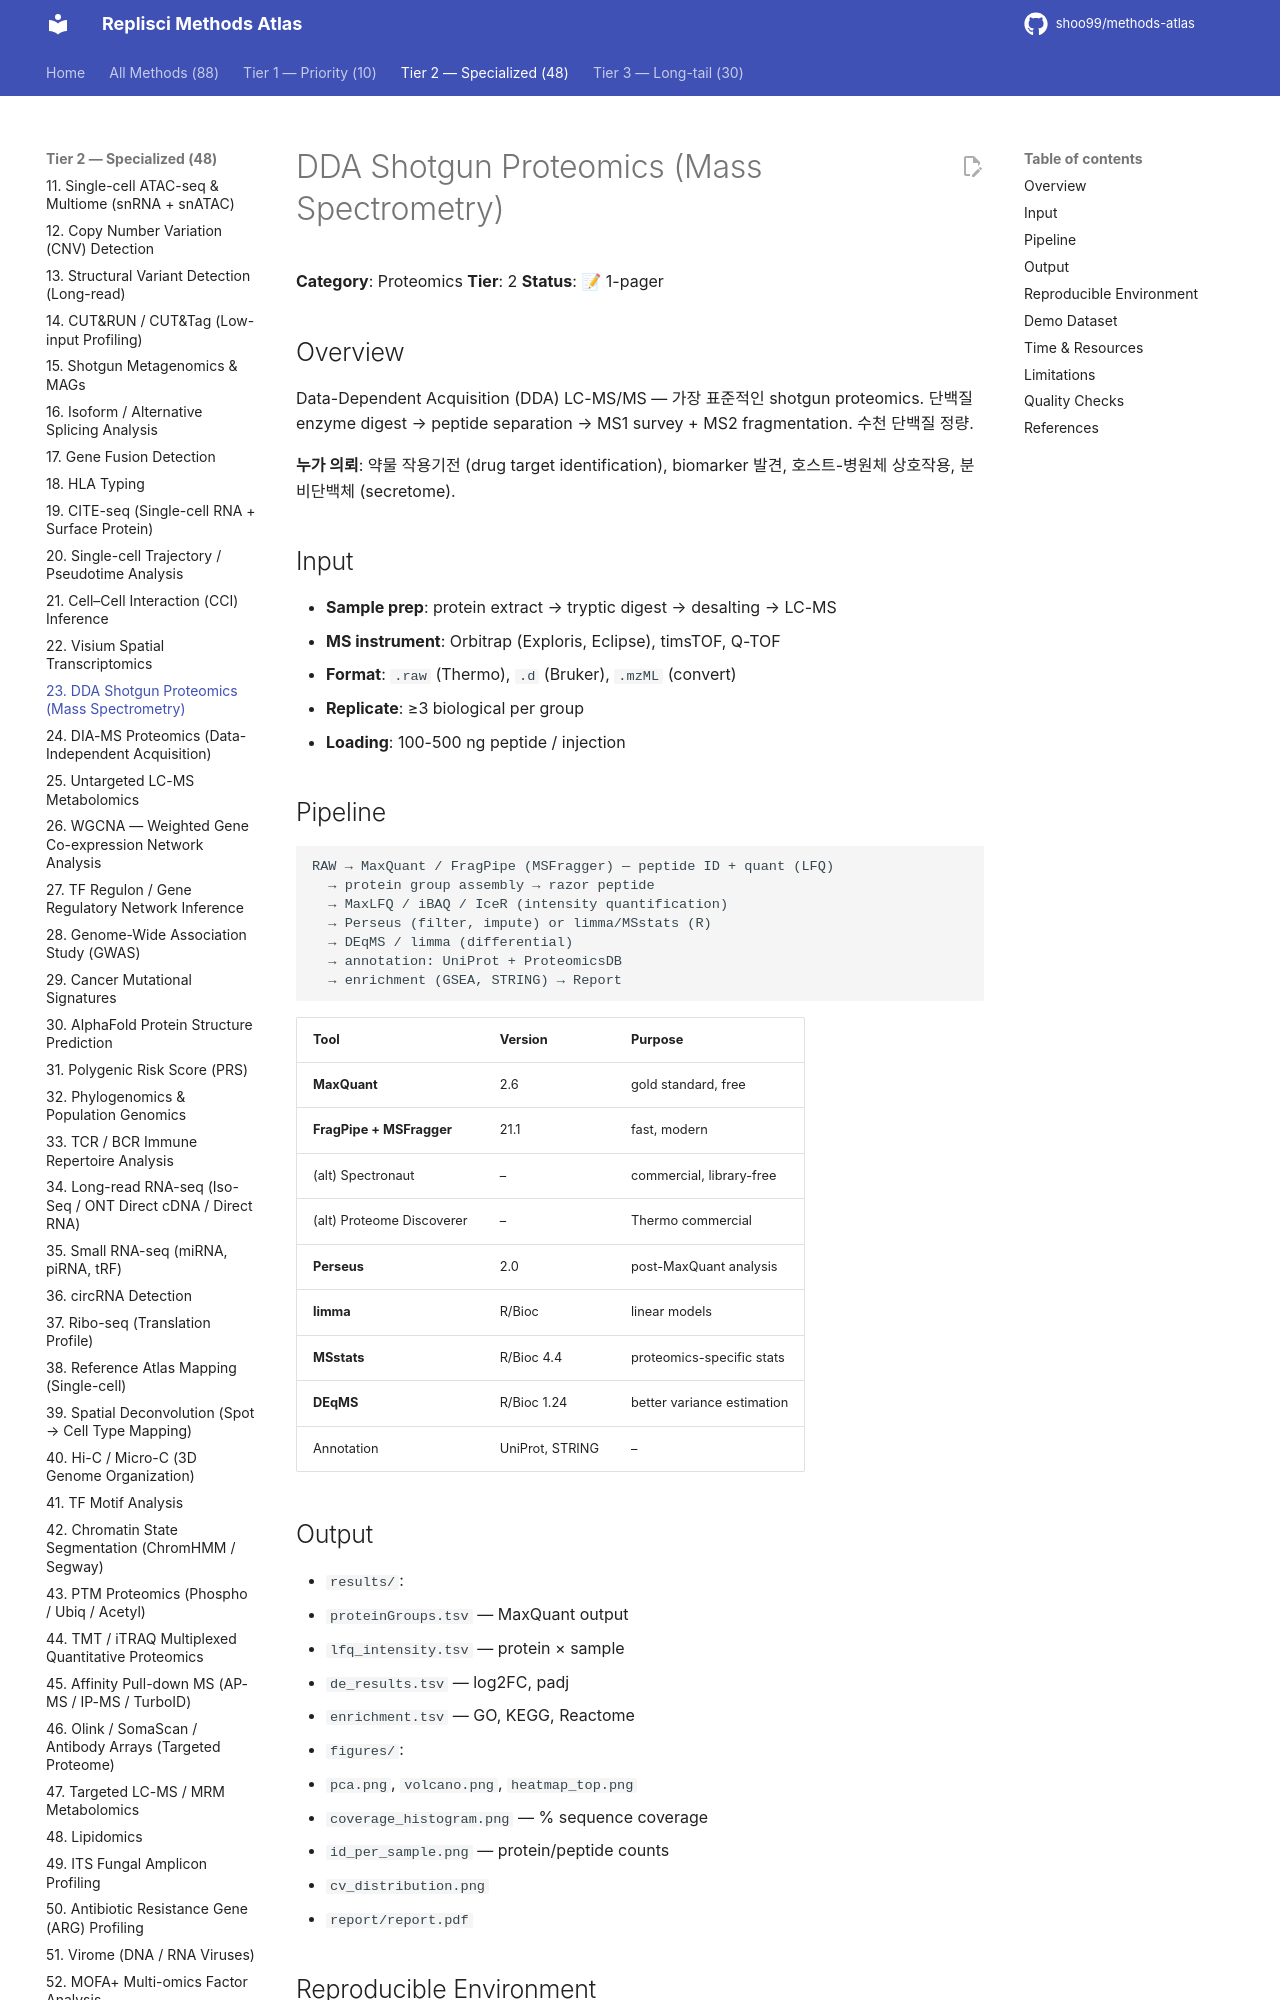

repository: shoo99/methods-atlas · page: methods/23-dda-proteomics/index.html · generator: mkdocs

# DDA Shotgun Proteomics (Mass Spectrometry)

**Category**: Proteomics
**Tier**: 2
**Status**: 📝 1-pager

## Overview

Data-Dependent Acquisition (DDA) LC-MS/MS — 가장 표준적인 shotgun proteomics. 단백질 enzyme digest → peptide separation → MS1 survey + MS2 fragmentation. 수천 단백질 정량.

**누가 의뢰**: 약물 작용기전 (drug target identification), biomarker 발견, 호스트-병원체 상호작용, 분비단백체 (secretome).

## Input

- **Sample prep**: protein extract → tryptic digest → desalting → LC-MS
- **MS instrument**: Orbitrap (Exploris, Eclipse), timsTOF, Q-TOF
- **Format**: `.raw` (Thermo), `.d` (Bruker), `.mzML` (convert)
- **Replicate**: ≥3 biological per group
- **Loading**: 100-500 ng peptide / injection

## Pipeline

```
RAW → MaxQuant / FragPipe (MSFragger) — peptide ID + quant (LFQ)
  → protein group assembly → razor peptide
  → MaxLFQ / iBAQ / IceR (intensity quantification)
  → Perseus (filter, impute) or limma/MSstats (R)
  → DEqMS / limma (differential)
  → annotation: UniProt + ProteomicsDB
  → enrichment (GSEA, STRING) → Report
```

| Tool | Version | Purpose |
|------|---------|---------|
| **MaxQuant** | 2.6 | gold standard, free |
| **FragPipe + MSFragger** | 21.1 | fast, modern |
| (alt) Spectronaut | – | commercial, library-free |
| (alt) Proteome Discoverer | – | Thermo commercial |
| **Perseus** | 2.0 | post-MaxQuant analysis |
| **limma** | R/Bioc | linear models |
| **MSstats** | R/Bioc 4.4 | proteomics-specific stats |
| **DEqMS** | R/Bioc 1.24 | better variance estimation |
| Annotation | UniProt, STRING | – | functional |

## Output

- `results/`:
  - `proteinGroups.tsv` — MaxQuant output
  - `lfq_intensity.tsv` — protein × sample
  - `de_results.tsv` — log2FC, padj
  - `enrichment.tsv` — GO, KEGG, Reactome
- `figures/`:
  - `pca.png`, `volcano.png`, `heatmap_top.png`
  - `coverage_histogram.png` — % sequence coverage
  - `id_per_sample.png` — protein/peptide counts
  - `cv_distribution.png`
- `report/report.pdf`
